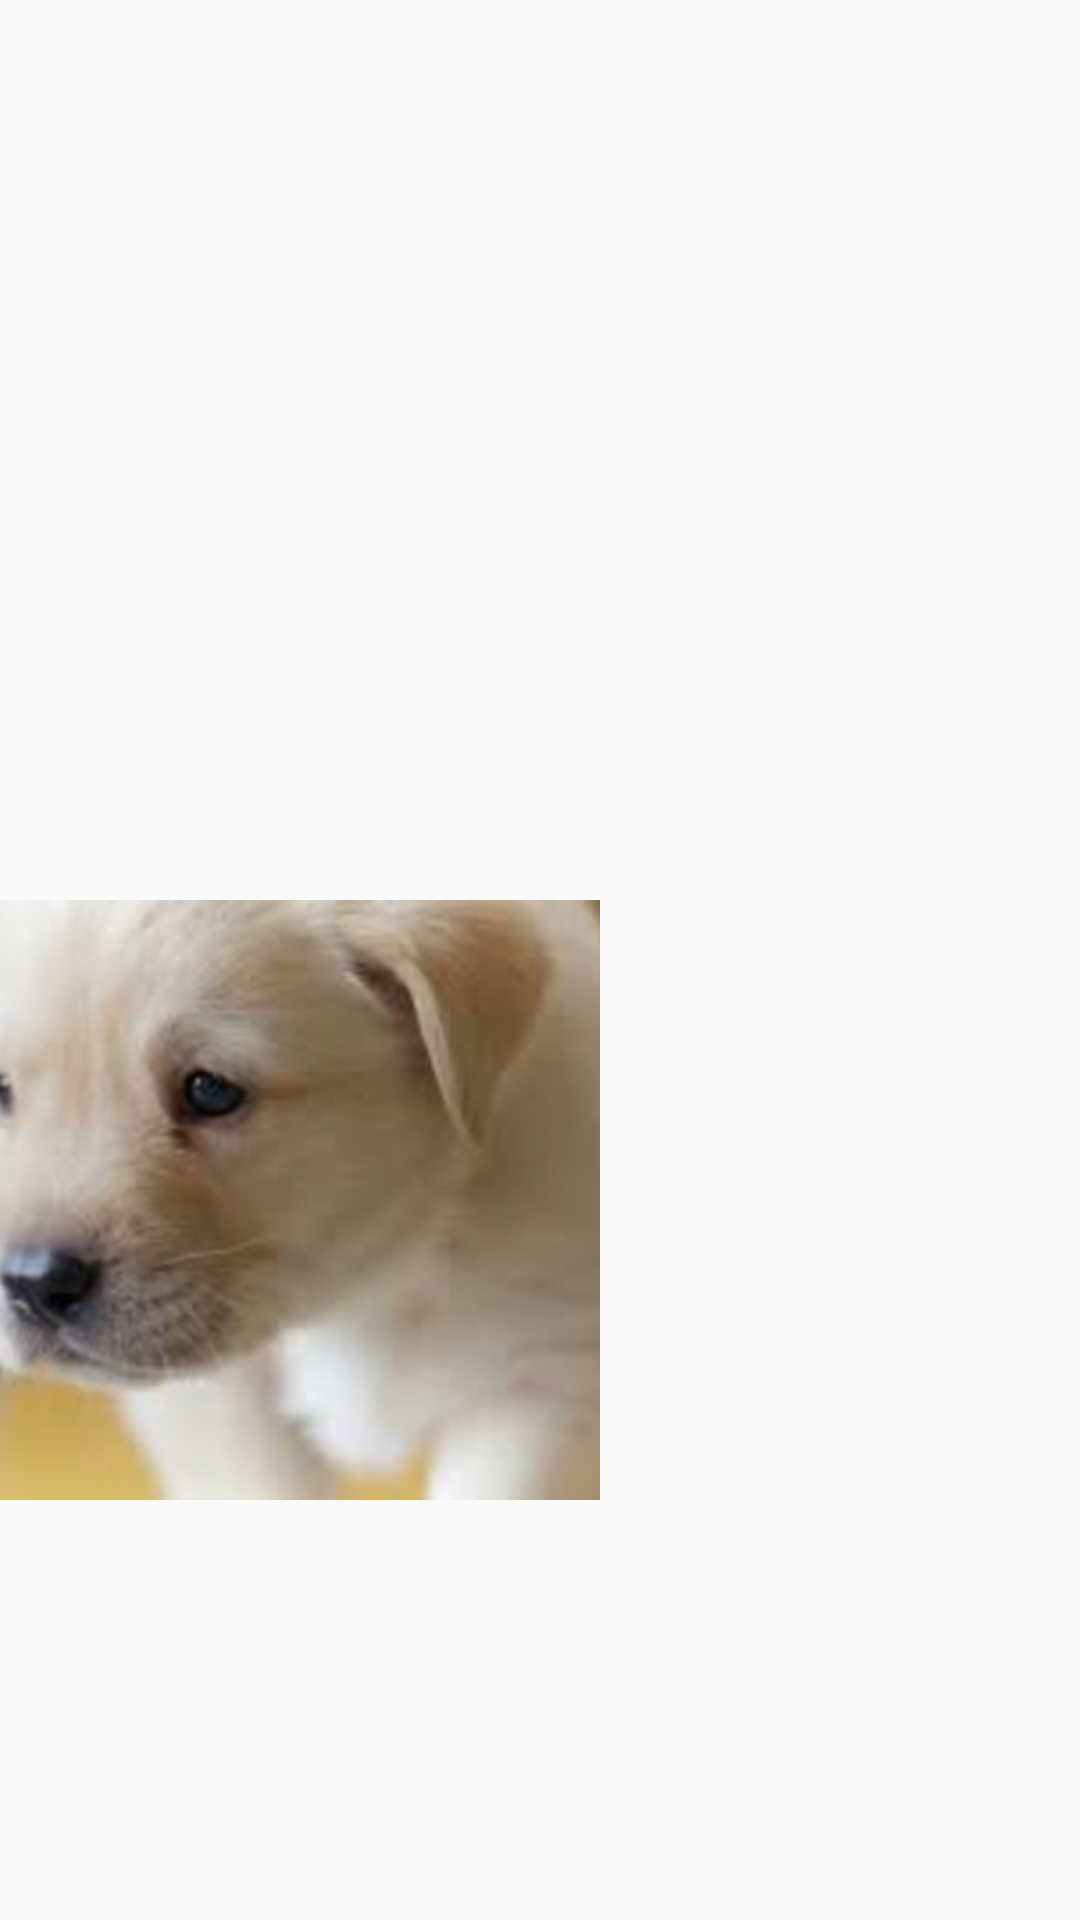

Produce the Android XML layout that renders to this screen, including the resource entries it uses.
<!-- AndroidManifest.xml: application theme MyTheme -->
<!-- res/layout/imageview_14.xml -->
<?xml version="1.0" encoding="utf-8"?>
<LinearLayout xmlns:android="http://schemas.android.com/apk/res/android"
    android:layout_width="match_parent"
    android:layout_height="match_parent"
    android:orientation="vertical">


    <ImageView
        android:layout_width="300dp"
        android:layout_height="300dp"
        android:src="@drawable/ic_launcher_foreground" />


    <ImageView
        android:layout_width="200dp"
        android:layout_height="200dp"
        android:background="#03A9F4"
        android:scaleType="centerCrop"
        android:src="@drawable/dog" />

</LinearLayout>
<!-- resources referenced by this layout -->
<resources>
  <!-- drawable dog: png bitmap (drawable-hdpi, 61560 bytes) -->
  <style name="MyTheme" parent="Theme.AppCompat.Light.DarkActionBar">
          
          <item name="colorPrimary">#ffffff</item>
          <item name="colorPrimaryDark">@color/textview_color</item>
          <item name="colorAccent">@color/colorAccent</item>
  
          <item name="windowNoTitle">true</item>
      </style>
  <color name="textview_color">#E91E63</color>
  <color name="colorAccent">#D81B60</color>
</resources>
